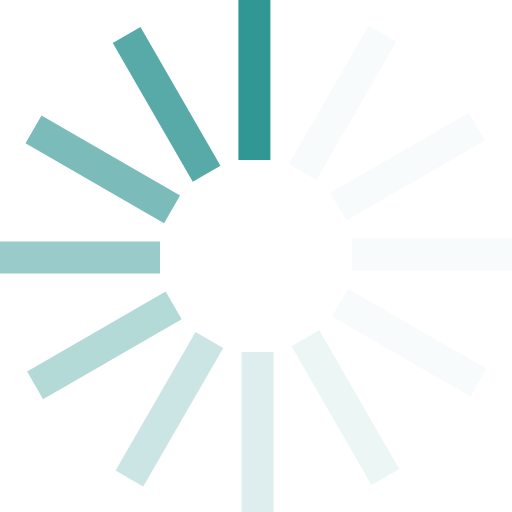
t = 0.00 s
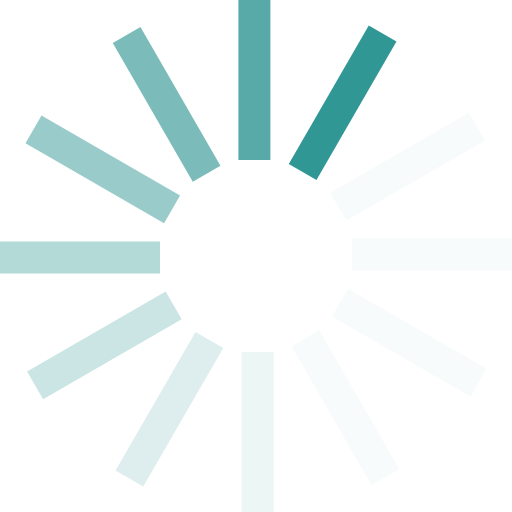
t = 0.17 s
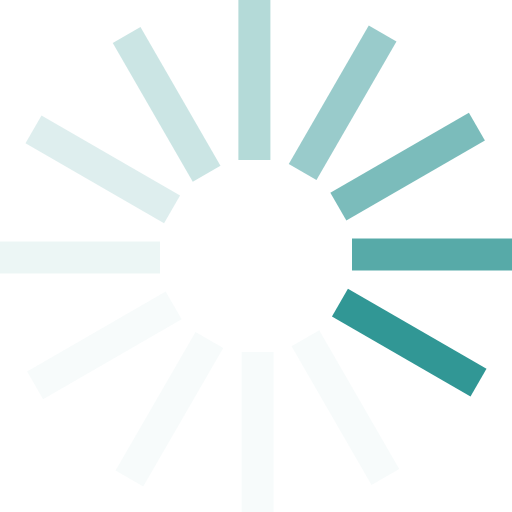
t = 0.37 s
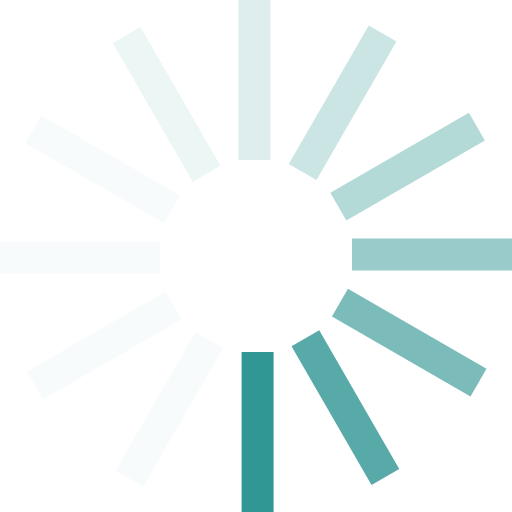
t = 0.54 s
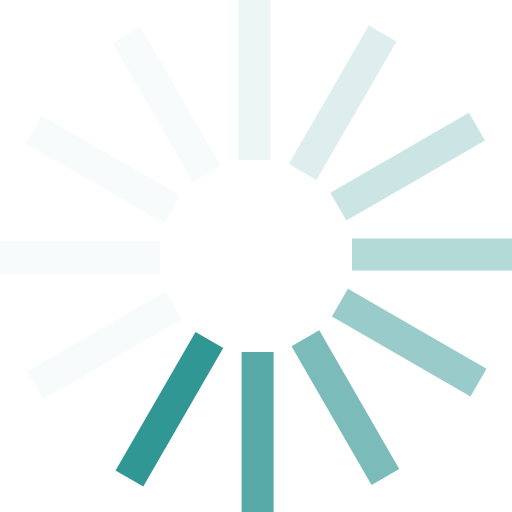
t = 0.71 s
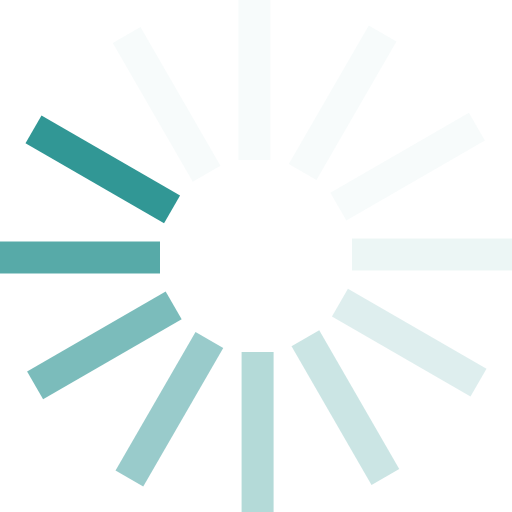
t = 0.91 s

The animated SVG that drew these frames (rendered in a browser with its animation timeline set to each time). Animation: 1 SMIL element (animateTransform=1); one cycle of 1.08 s, repeats indefinitely.

<?xml version="1.0" encoding="UTF-8" standalone="no"?><svg xmlns:svg="http://www.w3.org/2000/svg" xmlns="http://www.w3.org/2000/svg" xmlns:xlink="http://www.w3.org/1999/xlink" version="1.0" width="256px" height="256px" viewBox="0 0 128 128" xml:space="preserve"><g><path d="M59.6 0h8v40h-8V0z" fill="#319795" fill-opacity="1"/><path d="M59.6 0h8v40h-8V0z" fill="#d6eaea" fill-opacity="0.2" transform="rotate(30 64 64)"/><path d="M59.6 0h8v40h-8V0z" fill="#d6eaea" fill-opacity="0.2" transform="rotate(60 64 64)"/><path d="M59.6 0h8v40h-8V0z" fill="#d6eaea" fill-opacity="0.2" transform="rotate(90 64 64)"/><path d="M59.6 0h8v40h-8V0z" fill="#d6eaea" fill-opacity="0.2" transform="rotate(120 64 64)"/><path d="M59.6 0h8v40h-8V0z" fill="#c1e0df" fill-opacity="0.3" transform="rotate(150 64 64)"/><path d="M59.6 0h8v40h-8V0z" fill="#add5d5" fill-opacity="0.4" transform="rotate(180 64 64)"/><path d="M59.6 0h8v40h-8V0z" fill="#98cbca" fill-opacity="0.5" transform="rotate(210 64 64)"/><path d="M59.6 0h8v40h-8V0z" fill="#83c1bf" fill-opacity="0.6" transform="rotate(240 64 64)"/><path d="M59.6 0h8v40h-8V0z" fill="#6eb6b5" fill-opacity="0.7" transform="rotate(270 64 64)"/><path d="M59.6 0h8v40h-8V0z" fill="#5aacaa" fill-opacity="0.8" transform="rotate(300 64 64)"/><path d="M59.6 0h8v40h-8V0z" fill="#45a19f" fill-opacity="0.9" transform="rotate(330 64 64)"/><animateTransform attributeName="transform" type="rotate" values="0 64 64;30 64 64;60 64 64;90 64 64;120 64 64;150 64 64;180 64 64;210 64 64;240 64 64;270 64 64;300 64 64;330 64 64" calcMode="discrete" dur="1080ms" repeatCount="indefinite"></animateTransform></g></svg>
